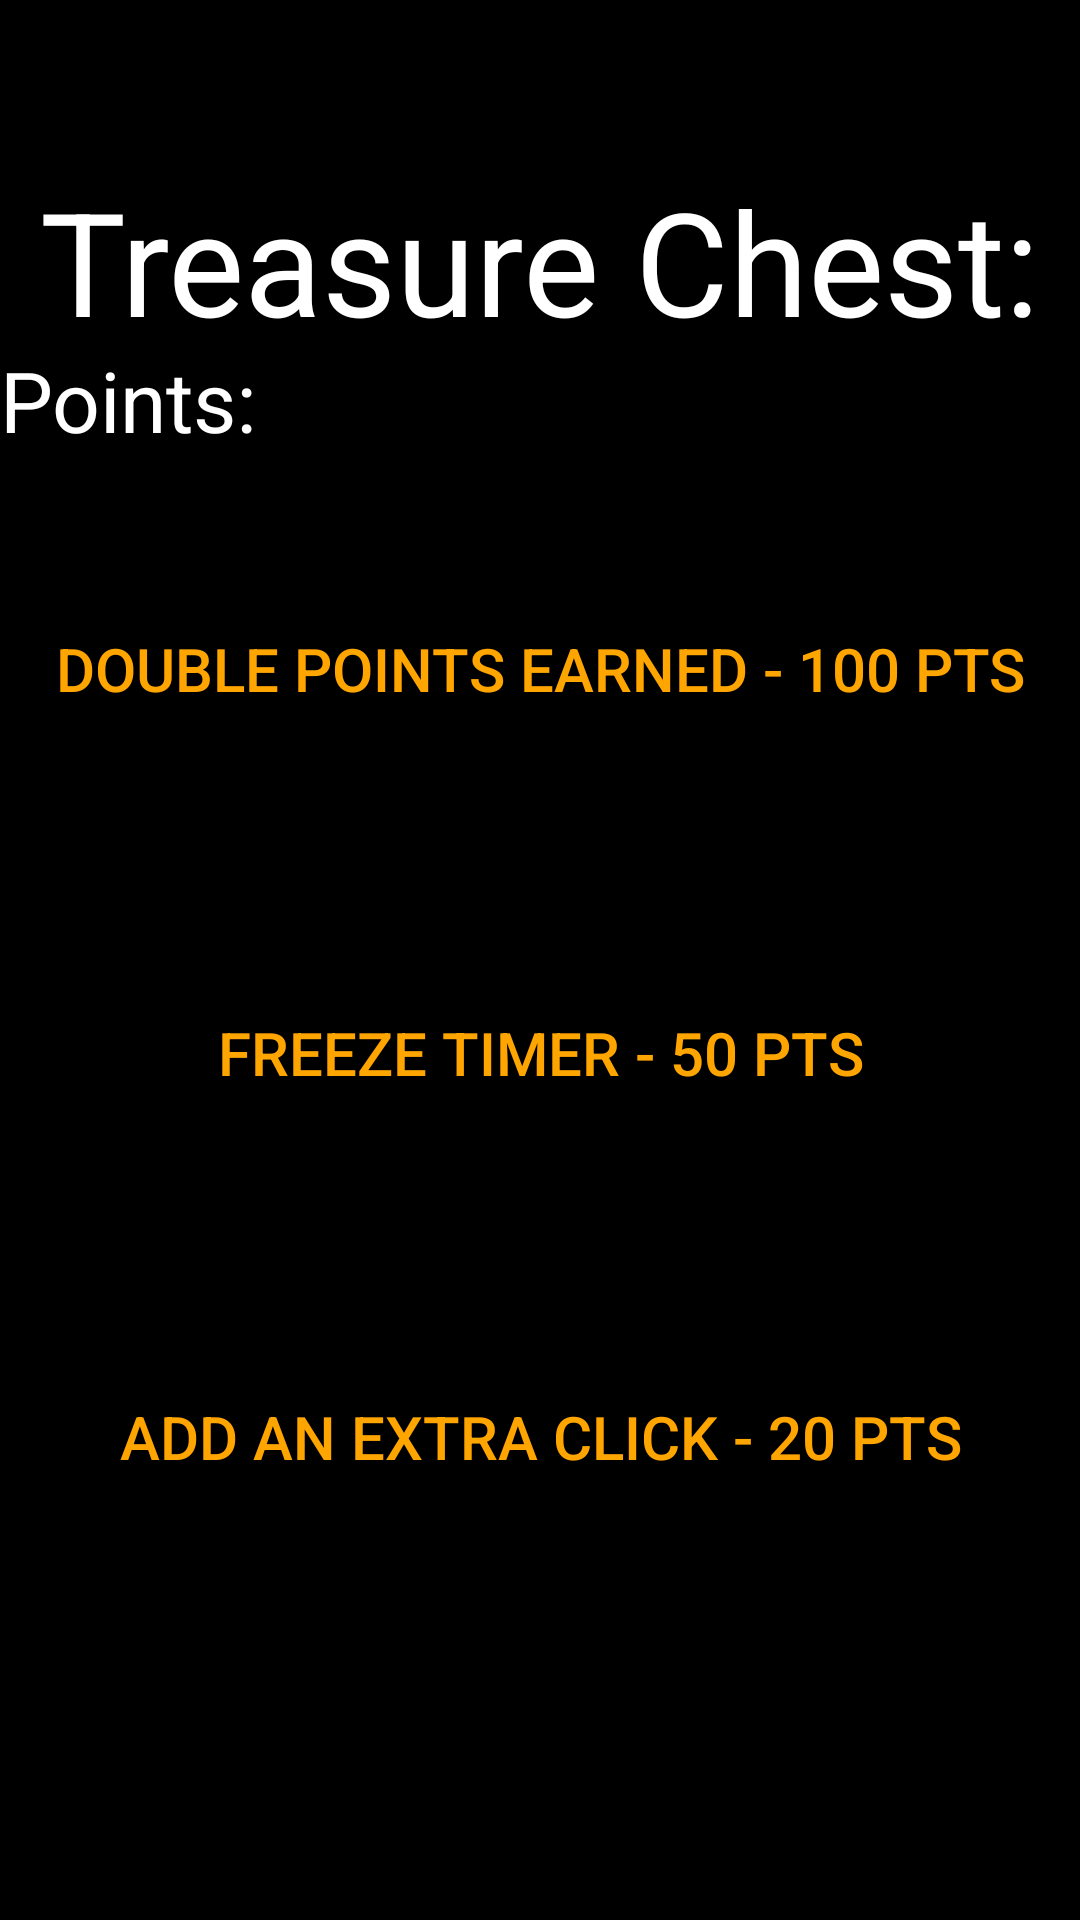

Android layout source for this screen:
<!-- AndroidManifest.xml: application theme Theme.CalculatorProjectV2 -->
<!-- res/layout/prize_fragment.xml -->
<?xml version="1.0" encoding="utf-8"?>
<androidx.constraintlayout.widget.ConstraintLayout xmlns:android="http://schemas.android.com/apk/res/android"
    xmlns:app="http://schemas.android.com/apk/res-auto"
    xmlns:tools="http://schemas.android.com/tools"
    android:layout_width="match_parent"
    android:layout_height="match_parent"
    android:background="@color/black"
    tools:context=".GameTypeActivity">

    <TextView
        android:id="@+id/prizeType"
        android:layout_width="0dp"
        android:layout_height="wrap_content"
        android:text="@string/treasure_chest"
        android:textAlignment="center"
        android:textColor="@color/white"
        android:textSize="48sp"
        app:autoSizeTextType="uniform"
        app:layout_constraintBottom_toBottomOf="parent"
        app:layout_constraintEnd_toEndOf="parent"
        app:layout_constraintHorizontal_bias="0.0"
        app:layout_constraintStart_toStartOf="parent"
        app:layout_constraintTop_toTopOf="parent"
        app:layout_constraintVertical_bias="0.095" />

    <TextView
        android:id="@+id/pointCount"
        android:layout_width="0dp"
        android:layout_height="wrap_content"
        android:text="@string/point_count"
        android:textColor="@color/white"
        android:textSize="28sp"
        app:autoSizeTextType="uniform"
        app:layout_constraintBottom_toBottomOf="parent"
        app:layout_constraintEnd_toEndOf="parent"
        app:layout_constraintHorizontal_bias="0.0"
        app:layout_constraintStart_toStartOf="parent"
        app:layout_constraintTop_toTopOf="parent"
        app:layout_constraintVertical_bias="0.19" />

    <Button
        android:id="@+id/doublePoints"
        android:layout_width="wrap_content"
        android:layout_height="wrap_content"
        android:layout_marginTop="80dp"
        android:text="@string/double_points_earned_100_pts"
        android:background="@drawable/calculator_custom_button"
        android:textColor="#FFA500"
        android:textSize="20sp"
        app:autoSizeTextType="uniform"
        app:layout_constraintEnd_toEndOf="parent"
        app:layout_constraintStart_toStartOf="parent"
        app:layout_constraintTop_toBottomOf="@+id/prizeType" />

    <Button
        android:id="@+id/freezeTimer"
        android:layout_width="wrap_content"
        android:layout_height="wrap_content"
        android:layout_marginTop="80dp"
        android:text="@string/freeze_timer_50_pts"
        android:background="@drawable/calculator_custom_button"
        android:textColor="#FFA500"
        android:textSize="20sp"
        app:autoSizeTextType="uniform"
        app:layout_constraintEnd_toEndOf="parent"
        app:layout_constraintStart_toStartOf="parent"
        app:layout_constraintTop_toBottomOf="@+id/doublePoints" />

    <Button
        android:id="@+id/addClicks"
        android:layout_width="wrap_content"
        android:layout_height="wrap_content"
        android:layout_marginTop="80dp"
        android:background="@drawable/calculator_custom_button"
        android:textColor="#FFA500"
        android:textSize="20sp"
        app:autoSizeTextType="uniform"
        android:text="@string/add_an_extra_click_20_pts"
        app:layout_constraintEnd_toEndOf="parent"
        app:layout_constraintStart_toStartOf="parent"
        app:layout_constraintTop_toBottomOf="@+id/freezeTimer" />


</androidx.constraintlayout.widget.ConstraintLayout>
<!-- resources referenced by this layout -->
<resources>
  <color name="black">#FF000000</color>
  <color name="white">#FFFFFFFF</color>
  <string name="add_an_extra_click_20_pts">Add an Extra Click - 20 pts</string>
  <string name="double_points_earned_100_pts">Double Points Earned - 100 pts</string>
  <string name="freeze_timer_50_pts">Freeze Timer - 50 pts</string>
  <string name="point_count">Points:</string>
  <string name="treasure_chest">Treasure Chest:</string>
  <style name="Theme.CalculatorProjectV2" parent="Theme.AppCompat.Light.NoActionBar">
          
          <item name="colorPrimary">@color/purple_500</item>
          <item name="colorPrimaryVariant">@color/purple_700</item>
          <item name="colorOnPrimary">@color/white</item>
          
          <item name="colorSecondary">@color/teal_200</item>
          <item name="colorSecondaryVariant">@color/teal_700</item>
          <item name="colorOnSecondary">@color/black</item>
          
          <item name="android:statusBarColor" tools:targetApi="l">?attr/colorPrimaryVariant</item>
          
      </style>
  <color name="purple_500">#FF6200EE</color>
  <color name="purple_700">#FF3700B3</color>
  <color name="teal_200">#FF03DAC5</color>
  <color name="teal_700">#FF018786</color>
</resources>
